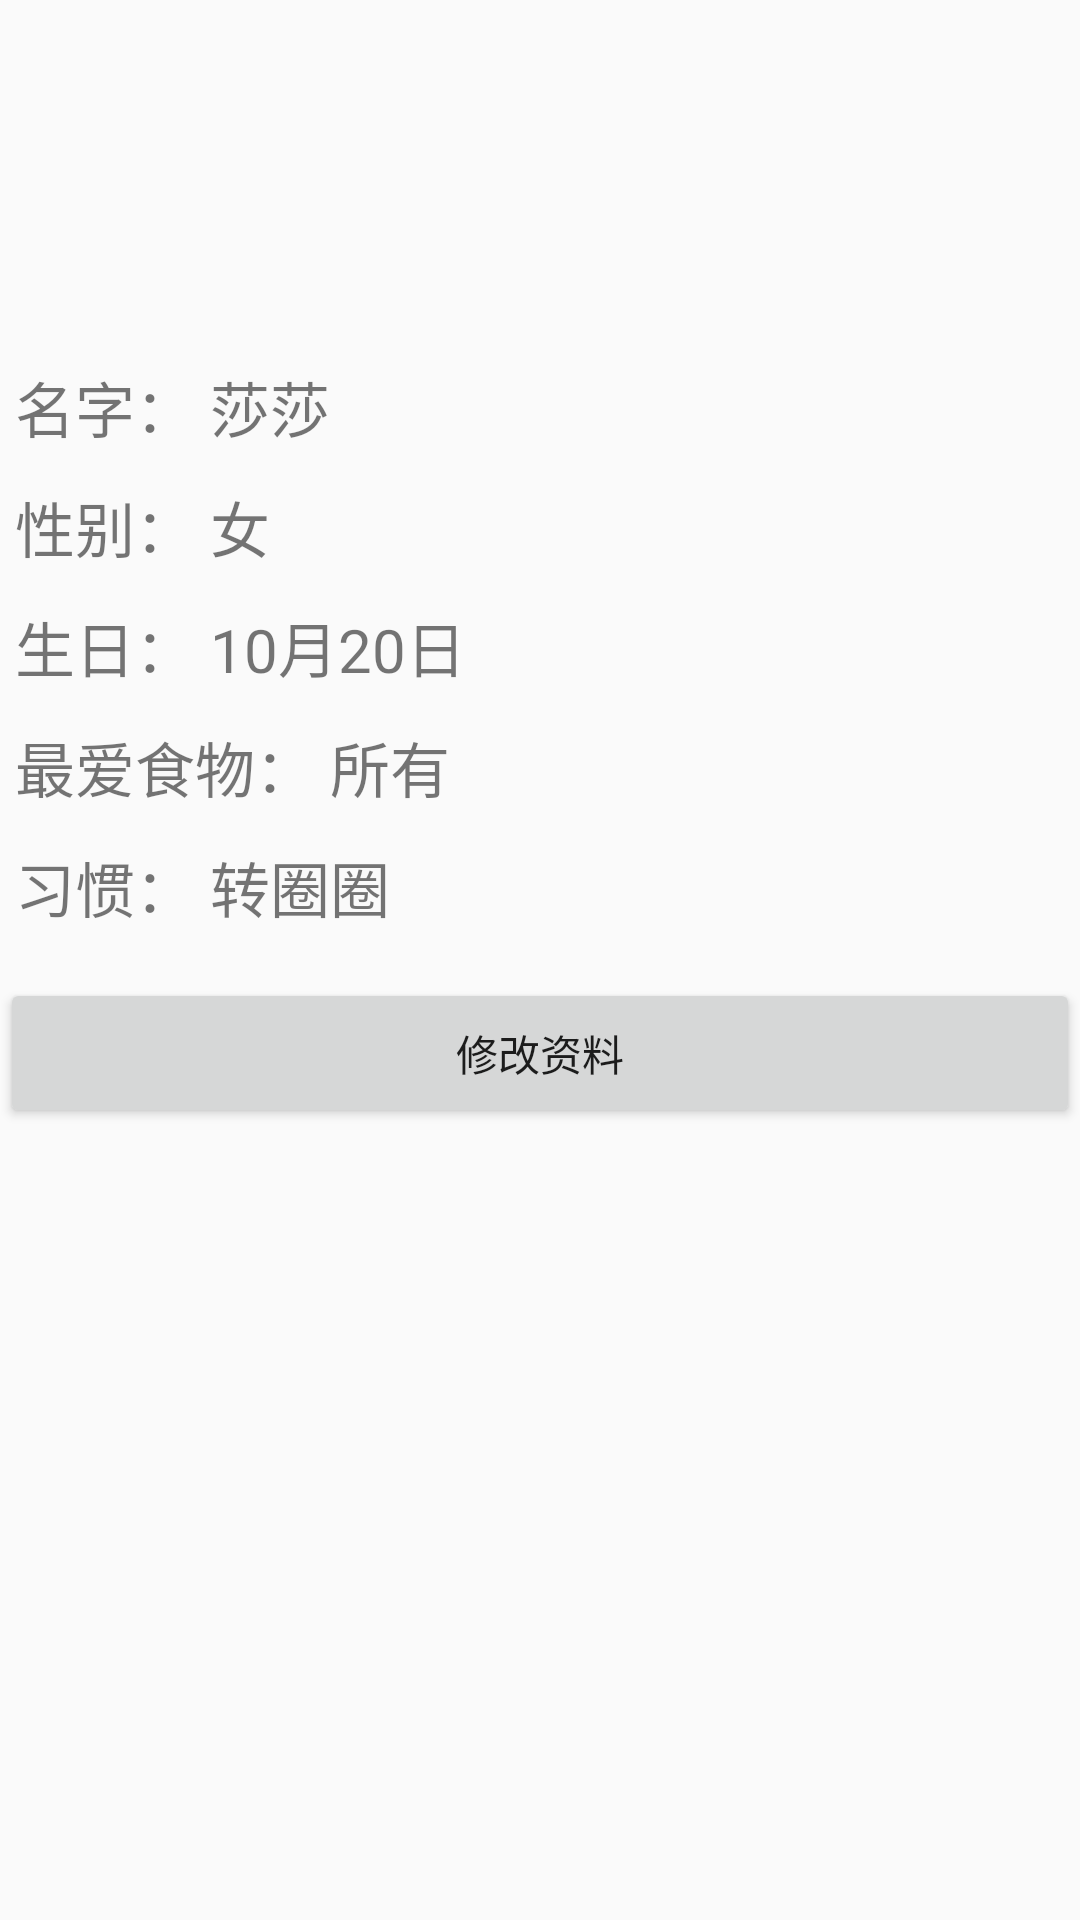

Write the Android layout XML for this screen, with the resource values it uses.
<!-- AndroidManifest.xml: application theme AppTheme -->
<!-- res/layout/fragment_home.xml -->
<?xml version="1.0" encoding="utf-8"?>
<LinearLayout xmlns:android="http://schemas.android.com/apk/res/android"
    xmlns:app="http://schemas.android.com/apk/res-auto"
    android:layout_width="match_parent"
    android:layout_height="match_parent"
    android:orientation="vertical">

    <ImageView
        android:id="@+id/picture"
        android:layout_width="match_parent"
        android:layout_height="106dp"
        app:srcCompat="@mipmap/ic_launcher_round" />

    <Space
        android:layout_width="match_parent"
        android:layout_height="15dp" />

    <TextView
        android:id="@+id/name"
        android:layout_width="match_parent"
        android:layout_height="30dp"
        android:text=" 名字： 莎莎"
        android:textSize="20sp"/>

    <Space
        android:layout_width="match_parent"
        android:layout_height="10dp" />

    <TextView
        android:id="@+id/sex"
        android:layout_width="match_parent"
        android:layout_height="30dp"
        android:text=" 性别： 女"
        android:textSize="20sp"/>

    <Space
        android:layout_width="match_parent"
        android:layout_height="10dp" />

    <TextView
        android:id="@+id/birth"
        android:layout_width="match_parent"
        android:layout_height="30dp"
        android:text=" 生日： 10月20日"
        android:textSize="20sp"/>

    <Space
        android:layout_width="match_parent"
        android:layout_height="10dp" />

    <TextView
        android:id="@+id/food"
        android:layout_width="match_parent"
        android:layout_height="30dp"
        android:text=" 最爱食物： 所有"
        android:textSize="20sp" />

    <Space
        android:layout_width="match_parent"
        android:layout_height="10dp" />

    <TextView
        android:id="@+id/hobby"
        android:layout_width="match_parent"
        android:layout_height="30dp"
        android:text=" 习惯： 转圈圈"
        android:textSize="20sp"/>

    <Space
        android:layout_width="match_parent"
        android:layout_height="15dp" />

    <Button
        android:id="@+id/modify"
        android:layout_width="match_parent"
        android:layout_height="50dp"
        android:text="修改资料" />

</LinearLayout>
<!-- resources referenced by this layout -->
<resources>
  <style name="AppTheme" parent="Theme.AppCompat.Light.DarkActionBar">
          
          <item name="colorPrimary">@color/colorPrimary</item>
          <item name="colorPrimaryDark">@color/colorPrimaryDark</item>
          <item name="colorAccent">@color/colorAccent</item>
      </style>
  <color name="colorPrimary">#3F51B5</color>
  <color name="colorPrimaryDark">#303F9F</color>
  <color name="colorAccent">#4CAF50</color>
</resources>
